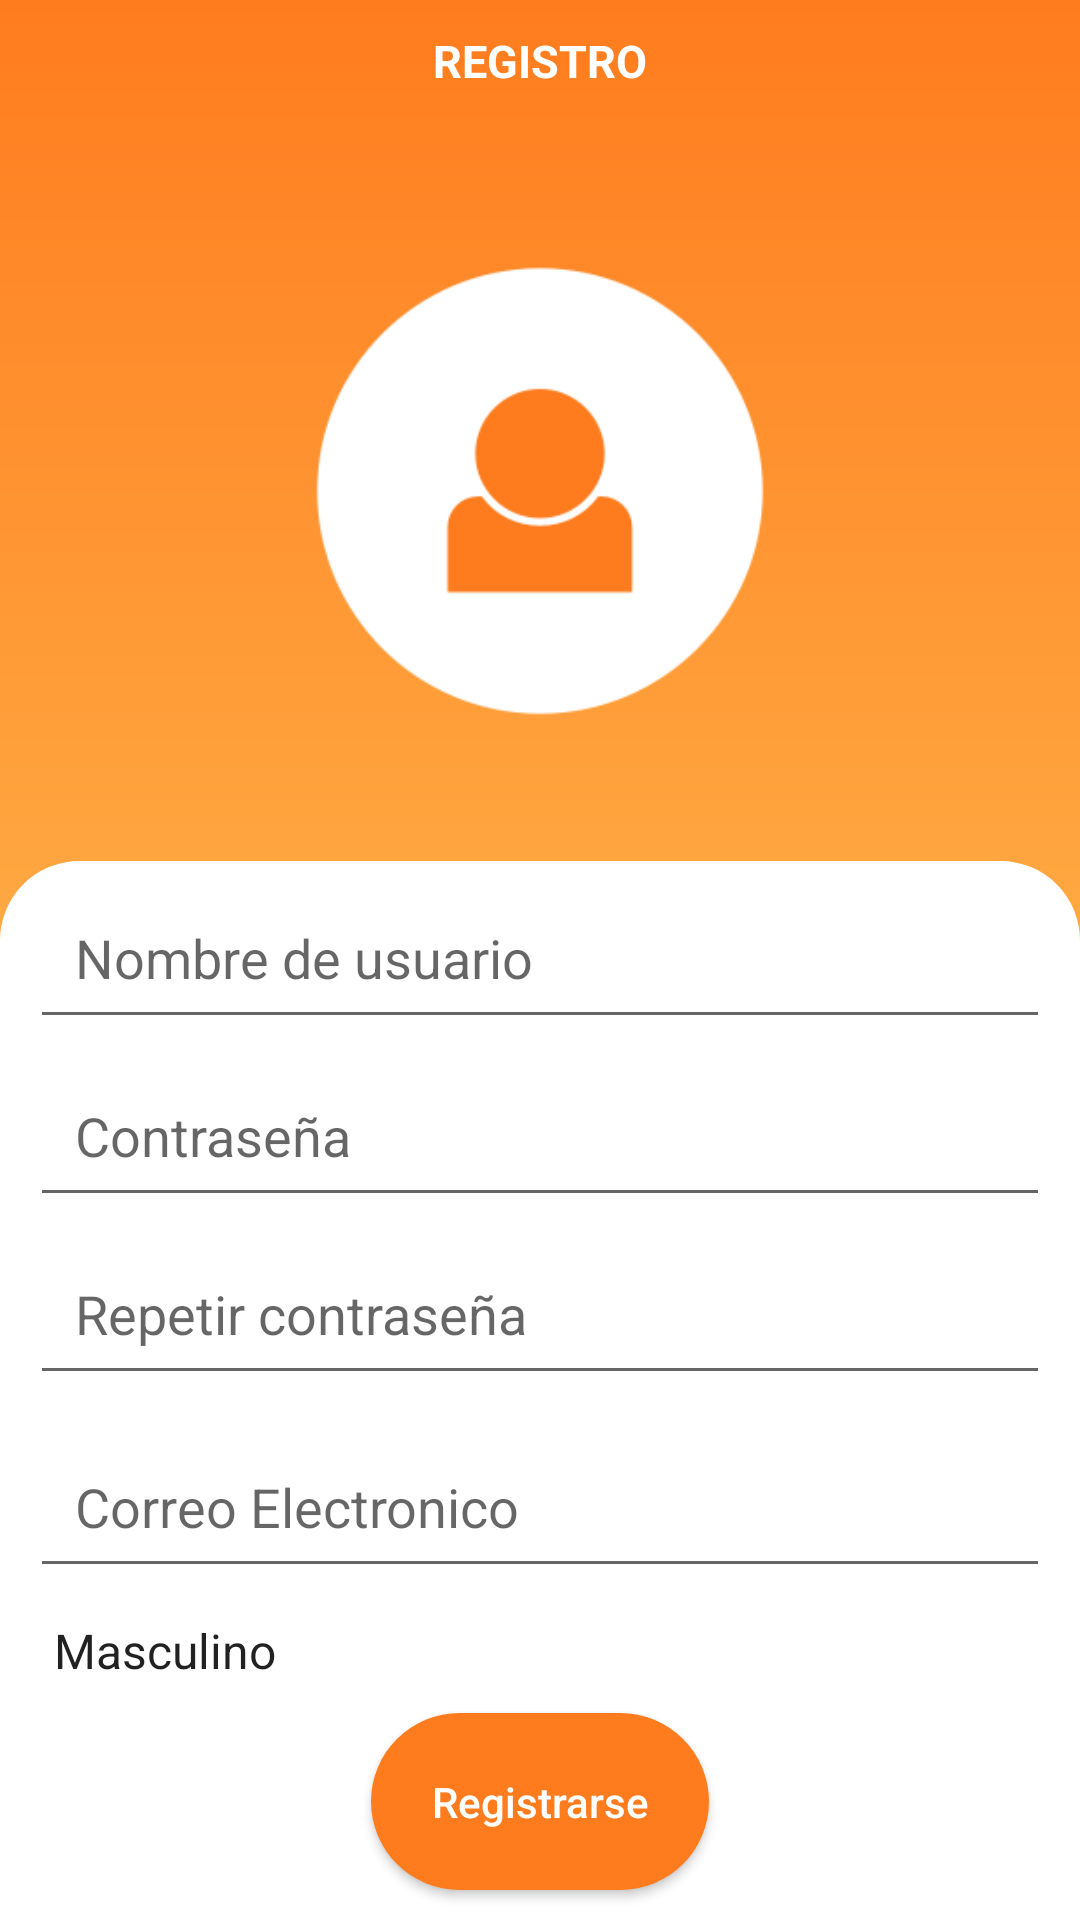

Here is an Android app screen rendered from its layout file. Give the layout XML and the strings, colors and styles it references.
<!-- AndroidManifest.xml: application theme AppTheme -->
<!-- res/layout/activity_registro.xml -->
<?xml version="1.0" encoding="utf-8"?>
<androidx.constraintlayout.widget.ConstraintLayout xmlns:app="http://schemas.android.com/apk/res-auto"
    xmlns:tools="http://schemas.android.com/tools"
    xmlns:android="http://schemas.android.com/apk/res/android"
    android:layout_width="match_parent"
    android:layout_height="match_parent"
    android:background="@drawable/background_gradient"
    tools:context=".Registro">

    <TextView
        android:id="@+id/nombreEvento"
        android:layout_width="wrap_content"
        android:layout_height="wrap_content"
        android:text="Registro"
        android:padding="10dp"
        android:textAllCaps="true"
        android:textColor="#FFFFFF"
        android:textSize="15dp"
        android:textStyle="bold"
        app:layout_constraintEnd_toEndOf="parent"
        app:layout_constraintStart_toStartOf="parent"
        app:layout_constraintTop_toTopOf="parent" />

    <ImageButton
        android:id="@+id/userIMG"
        android:layout_width="152dp"
        android:layout_height="150dp"
        android:background="#00FFFFFF"
        android:scaleType="centerInside"
        android:src="@drawable/user2"
        android:onClick="loadImage"
        app:layout_constraintBottom_toTopOf="@+id/wScreen"
        app:layout_constraintEnd_toEndOf="parent"
        app:layout_constraintStart_toStartOf="parent"
        app:layout_constraintTop_toBottomOf="@+id/nombreEvento" />

    <androidx.constraintlayout.widget.ConstraintLayout
        android:id="@+id/wScreen"
        android:layout_width="match_parent"
        android:layout_height="wrap_content"
        android:layout_gravity="center"
        android:background="@drawable/screen2"
        android:orientation="vertical"
        app:layout_constraintBottom_toBottomOf="parent">

        <EditText
            android:id="@+id/nombreUsuarioRegistro"
            android:layout_width="match_parent"
            android:layout_height="wrap_content"
            android:layout_marginStart="10dp"
            android:layout_marginLeft="10dp"
            android:layout_marginTop="5sp"
            android:layout_marginEnd="10dp"
            android:layout_marginRight="10dp"
            android:ems="20"
            android:hint="Nombre de usuario"
            android:inputType="textPersonName"
            android:padding="15dp"
            app:layout_constraintEnd_toEndOf="parent"
            app:layout_constraintStart_toStartOf="parent"
            app:layout_constraintTop_toTopOf="parent" />

        <EditText
            android:id="@+id/contraseñaRegistro"
            android:layout_width="match_parent"
            android:layout_height="wrap_content"
            android:layout_marginStart="10dp"
            android:layout_marginLeft="10dp"
            android:layout_marginTop="5sp"
            android:layout_marginEnd="10dp"
            android:layout_marginRight="10dp"
            android:ems="20"
            android:hint="Contraseña"
            android:inputType="textPassword"
            android:padding="15dp"
            app:layout_constraintEnd_toEndOf="parent"
            app:layout_constraintStart_toStartOf="parent"
            app:layout_constraintTop_toBottomOf="@+id/nombreUsuarioRegistro" />

        <EditText
            android:id="@+id/repetirContraseña"
            android:layout_width="match_parent"
            android:layout_height="wrap_content"
            android:layout_marginStart="10dp"
            android:layout_marginLeft="10dp"
            android:layout_marginTop="5sp"
            android:layout_marginEnd="10dp"
            android:layout_marginRight="10dp"
            android:ems="20"
            android:hint="Repetir contraseña"
            android:inputType="textPassword"
            android:padding="15dp"
            app:layout_constraintEnd_toEndOf="parent"
            app:layout_constraintStart_toStartOf="parent"
            app:layout_constraintTop_toBottomOf="@+id/contraseñaRegistro" />

        <EditText
            android:id="@+id/correoElectronico"
            android:layout_width="match_parent"
            android:layout_height="wrap_content"
            android:layout_marginStart="10dp"
            android:layout_marginLeft="10dp"
            android:layout_marginTop="10sp"
            android:layout_marginEnd="10dp"
            android:layout_marginRight="10dp"
            android:ems="20"
            android:hint="Correo Electronico"
            android:inputType="textEmailAddress"
            android:padding="15dp"
            app:layout_constraintEnd_toEndOf="parent"
            app:layout_constraintStart_toStartOf="parent"
            app:layout_constraintTop_toBottomOf="@+id/repetirContraseña" />

        <Spinner
            android:id="@+id/sexoRegistro"
            android:layout_width="250dp"
            android:layout_height="wrap_content"
            android:layout_marginStart="10dp"
            android:layout_marginLeft="5sp"
            android:layout_marginTop="10dp"
            android:background="@drawable/spinner_genero_background"
            android:entries="@array/sexo"
            app:layout_constraintStart_toStartOf="parent"
            app:layout_constraintTop_toBottomOf="@+id/correoElectronico" />

        <Button
            android:layout_width="wrap_content"
            android:layout_height="wrap_content"
            android:layout_gravity="center"
            android:layout_marginTop="10sp"
            android:layout_marginBottom="10dp"
            android:background="@drawable/boton_general"
            android:padding="20dp"
            android:text="Registrarse"
            android:onClick="registro"
            android:textColor="#FFFFFF"
            app:layout_constraintBottom_toBottomOf="parent"
            app:layout_constraintEnd_toEndOf="parent"
            app:layout_constraintStart_toStartOf="parent"
            app:layout_constraintTop_toBottomOf="@+id/sexoRegistro" />

    </androidx.constraintlayout.widget.ConstraintLayout>



</androidx.constraintlayout.widget.ConstraintLayout>
<!-- resources referenced by this layout -->
<resources>
  <string-array name="sexo">
          <item>Masculino</item>
          <item>Femenino</item>
          <item>Otro</item>
      </string-array>
  <!-- drawable background_gradient (drawable) -->
  <?xml version="1.0" encoding="utf-8"?>
  <shape xmlns:android="http://schemas.android.com/apk/res/android" android:shape="rectangle">
      <gradient android:angle="-90" android:startColor="@color/colorBgFirst" android:endColor="@color/colorBgSecond"></gradient>
  </shape>
  <!-- drawable boton_general (drawable) -->
  <?xml version="1.0" encoding="utf-8"?>
  <shape xmlns:android="http://schemas.android.com/apk/res/android"
      android:shape="rectangle">
      <solid android:color="#FF7C1E" />
      <corners
          android:bottomRightRadius="45dp"
          android:bottomLeftRadius="45dp"
          android:topRightRadius="45dp"
          android:topLeftRadius="45dp"/>
  </shape>
  <!-- drawable screen2 (drawable) -->
  <?xml version="1.0" encoding="utf-8"?>
  <shape xmlns:android="http://schemas.android.com/apk/res/android">
      <solid android:color="#FFFFFF"/>
      <stroke android:width="3dp" android:color="#FFFFFF" />
      <corners android:bottomRightRadius="0dp" android:bottomLeftRadius="0dp"
      android:topLeftRadius="25dp" android:topRightRadius="25dp"/> />
      <padding android:left="0dp" android:top="0dp" android:right="0dp" android:bottom="0dp" />
  </shape>
  <!-- drawable spinner_genero_background (drawable) -->
  <?xml version="1.0" encoding="utf-8"?>
  <selector xmlns:android="http://schemas.android.com/apk/res/android">
      <item><layer-list>
          <item>
              <shape>
                  <solid
                      android:color="#DADADA">
                  </solid>
  
                  <corners android:radius="45dp" />
  
                  <padding
                      android:bottom="10dp"
                      android:left="10dp"
                      android:right="10dp"
                      android:top="10dp" />
                  <stroke
                      android:width="2dp"
                      android:color="#DADADA"/>
              </shape>
          </item>
          <item >
              <bitmap android:gravity="bottom|right"
                  android:src="@drawable/arrow3" />
          </item>
      </layer-list></item>
  </selector>
  <!-- drawable user2: png bitmap (drawable, 7073 bytes) -->
  <style name="AppTheme" parent="Theme.AppCompat.Light.NoActionBar">
          
          <item name="colorPrimary">@color/colorPrimary</item>
          <item name="colorPrimaryDark">#000000</item>
          <item name="colorAccent">@color/colorAccent</item>
          <item name="buttonStyle">@style/customButton</item>
      </style>
  <color name="colorBgFirst">#FF7C1E</color>
  <color name="colorBgSecond">#FFD868</color>
  <color name="colorPrimary">#008577</color>
  <color name="colorAccent">#D81B60</color>
  <style name="customButton" parent="Widget.AppCompat.Button">
          <item name="android:textAllCaps">false</item>
      </style>
</resources>
